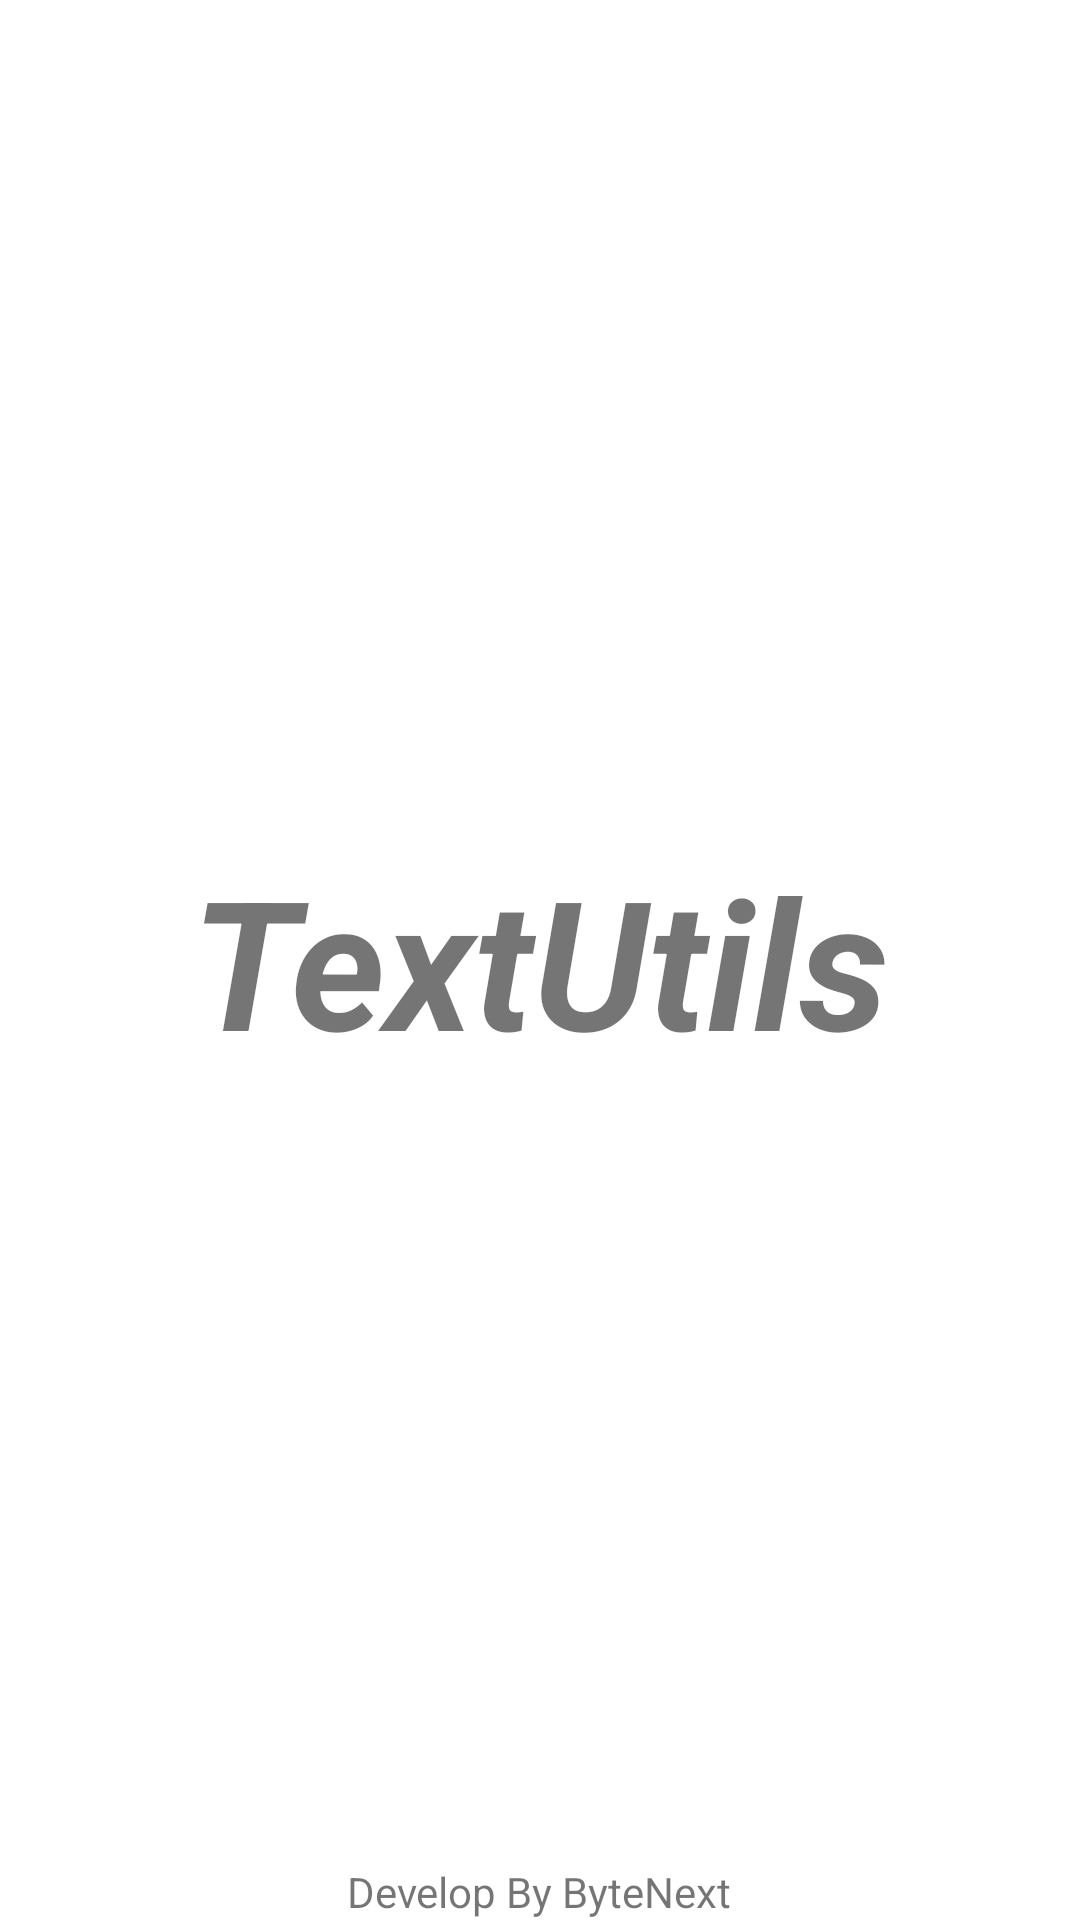

The Android layout XML behind this screen, and the referenced resources:
<!-- AndroidManifest.xml: application theme Theme.TextUtils -->
<!-- res/layout/activity_main.xml -->
<?xml version="1.0" encoding="utf-8"?>
<RelativeLayout xmlns:android="http://schemas.android.com/apk/res/android"
    xmlns:tools="http://schemas.android.com/tools"
    android:layout_width="match_parent"
    android:layout_height="match_parent"
    tools:context=".MainActivity">

    <TextView
        android:id="@+id/view_text"
        android:layout_width="wrap_content"
        android:layout_height="wrap_content"
        android:layout_centerInParent="true"
        android:text="TextUtils"
        android:textSize="60sp"
        android:textStyle="bold|italic"/>

    <TextView
        android:layout_width="wrap_content"
        android:layout_height="wrap_content"
        android:text="Develop By ByteNext"
        android:layout_alignParentBottom="true"
        android:layout_centerHorizontal="true"
        />


</RelativeLayout>
<!-- resources referenced by this layout -->
<resources>
  <style name="Theme.TextUtils" parent="Theme.MaterialComponents.DayNight.DarkActionBar">
          
          <item name="colorPrimary">@color/purple_500</item>
          <item name="colorPrimaryVariant">@color/purple_700</item>
          <item name="colorOnPrimary">@color/white</item>
          
          <item name="colorSecondary">@color/teal_200</item>
          <item name="colorSecondaryVariant">@color/teal_700</item>
          <item name="colorOnSecondary">@color/black</item>
          
          <item name="android:statusBarColor" tools:targetApi="l">?attr/colorPrimaryVariant</item>
          
      </style>
  <!-- not gathered from this repository: default colours our renderer supplied (Android Studio template values) -->
  <color name="purple_500">#FF6200EE</color>
  <color name="purple_700">#FF3700B3</color>
  <color name="teal_200">#FF03DAC5</color>
  <color name="teal_700">#FF018786</color>
  <color name="black">#FF000000</color>
  <color name="white">#FFFFFFFF</color>
</resources>
